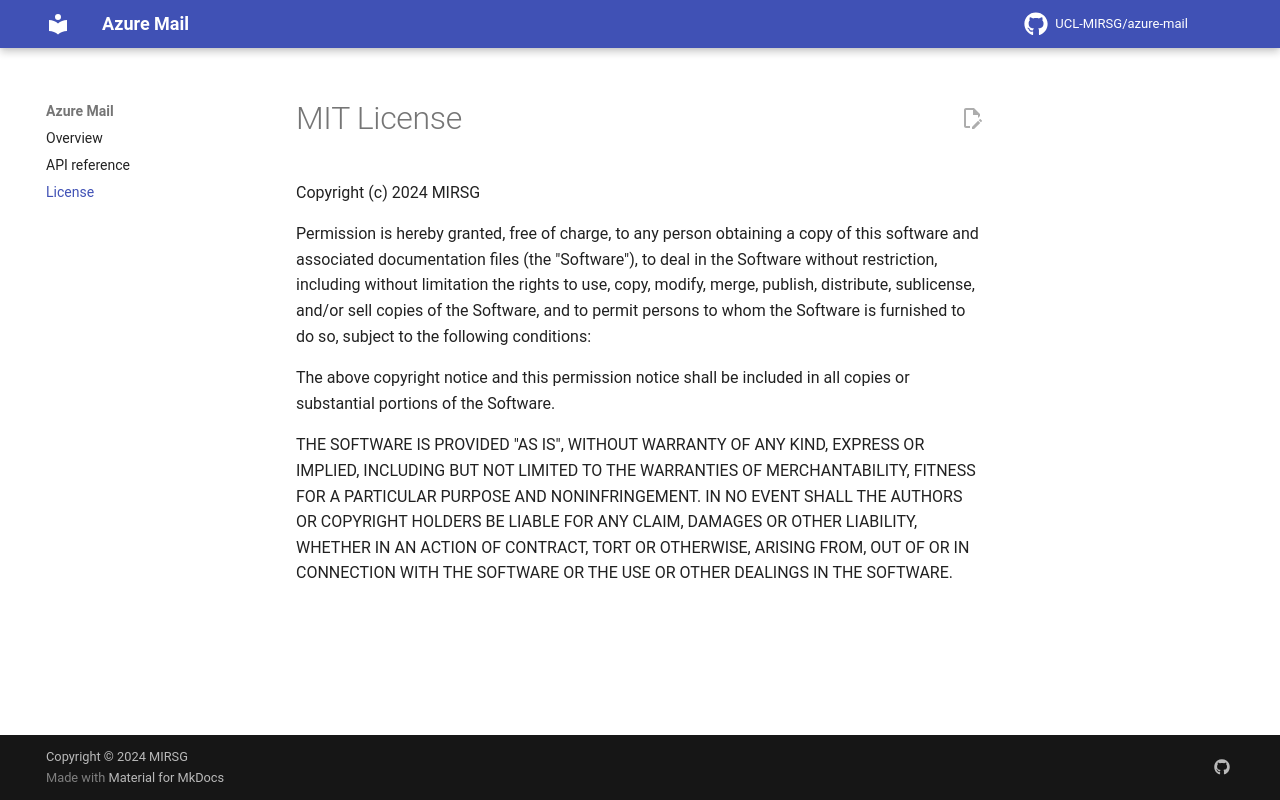

repository: UCL-MIRSG/azure-mail · page: LICENSE/index.html · generator: mkdocs

# MIT License

Copyright (c) 2024 MIRSG

Permission is hereby granted, free of charge, to any person obtaining a copy of
this software and associated documentation files (the "Software"), to deal in
the Software without restriction, including without limitation the rights to
use, copy, modify, merge, publish, distribute, sublicense, and/or sell copies of
the Software, and to permit persons to whom the Software is furnished to do so,
subject to the following conditions:

The above copyright notice and this permission notice shall be included in all
copies or substantial portions of the Software.

THE SOFTWARE IS PROVIDED "AS IS", WITHOUT WARRANTY OF ANY KIND, EXPRESS OR
IMPLIED, INCLUDING BUT NOT LIMITED TO THE WARRANTIES OF MERCHANTABILITY, FITNESS
FOR A PARTICULAR PURPOSE AND NONINFRINGEMENT. IN NO EVENT SHALL THE AUTHORS OR
COPYRIGHT HOLDERS BE LIABLE FOR ANY CLAIM, DAMAGES OR OTHER LIABILITY, WHETHER
IN AN ACTION OF CONTRACT, TORT OR OTHERWISE, ARISING FROM, OUT OF OR IN
CONNECTION WITH THE SOFTWARE OR THE USE OR OTHER DEALINGS IN THE SOFTWARE.
